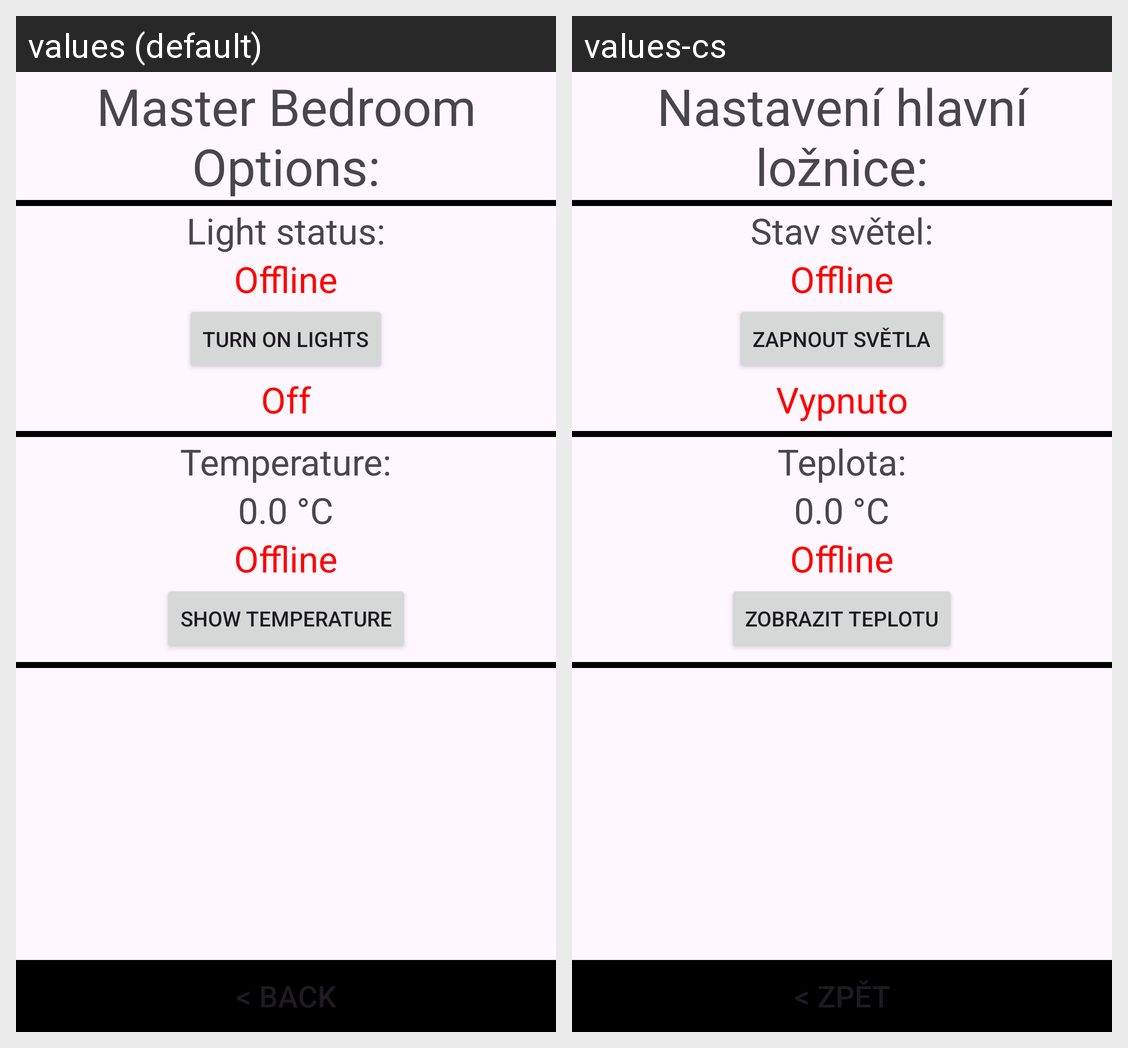

This grid shows one Android layout under two languages. Give, for every string resource on the screen, its name, the default text and each shown locale's text.
Android screen res/layout/master_bedroom_menu.xml rendered under 2 locales, left to right: values (default), values-cs. Device: Nexus 5 (rendered at 1080×1920; each locale shown at half size, 540×960, under a caption strip naming it); theme Theme.MQTT_Project.
Strings drawn on this screen, with the default value and each locale's value (text and hints the layout hard-codes, and strings that could not be matched under every locale, appear in the picture but are not listed):

master_bedroom_options
  values: Master Bedroom Options:
  values-cs: Nastavení hlavní ložnice:

light_status
  values: Light status:
  values-cs: Stav světel:

offline_status
  values: Offline
  values-cs: Offline  [not translated; the default value is used]

turn_on_lights
  values: Turn On Lights
  values-cs: Zapnout světla

status_off
  values: Off
  values-cs: Vypnuto

temperature
  values: Temperature:
  values-cs: Teplota:

show_temperature
  values: Show Temperature
  values-cs: Zobrazit teplotu

back
  values: < Back
  values-cs: < Zpět
